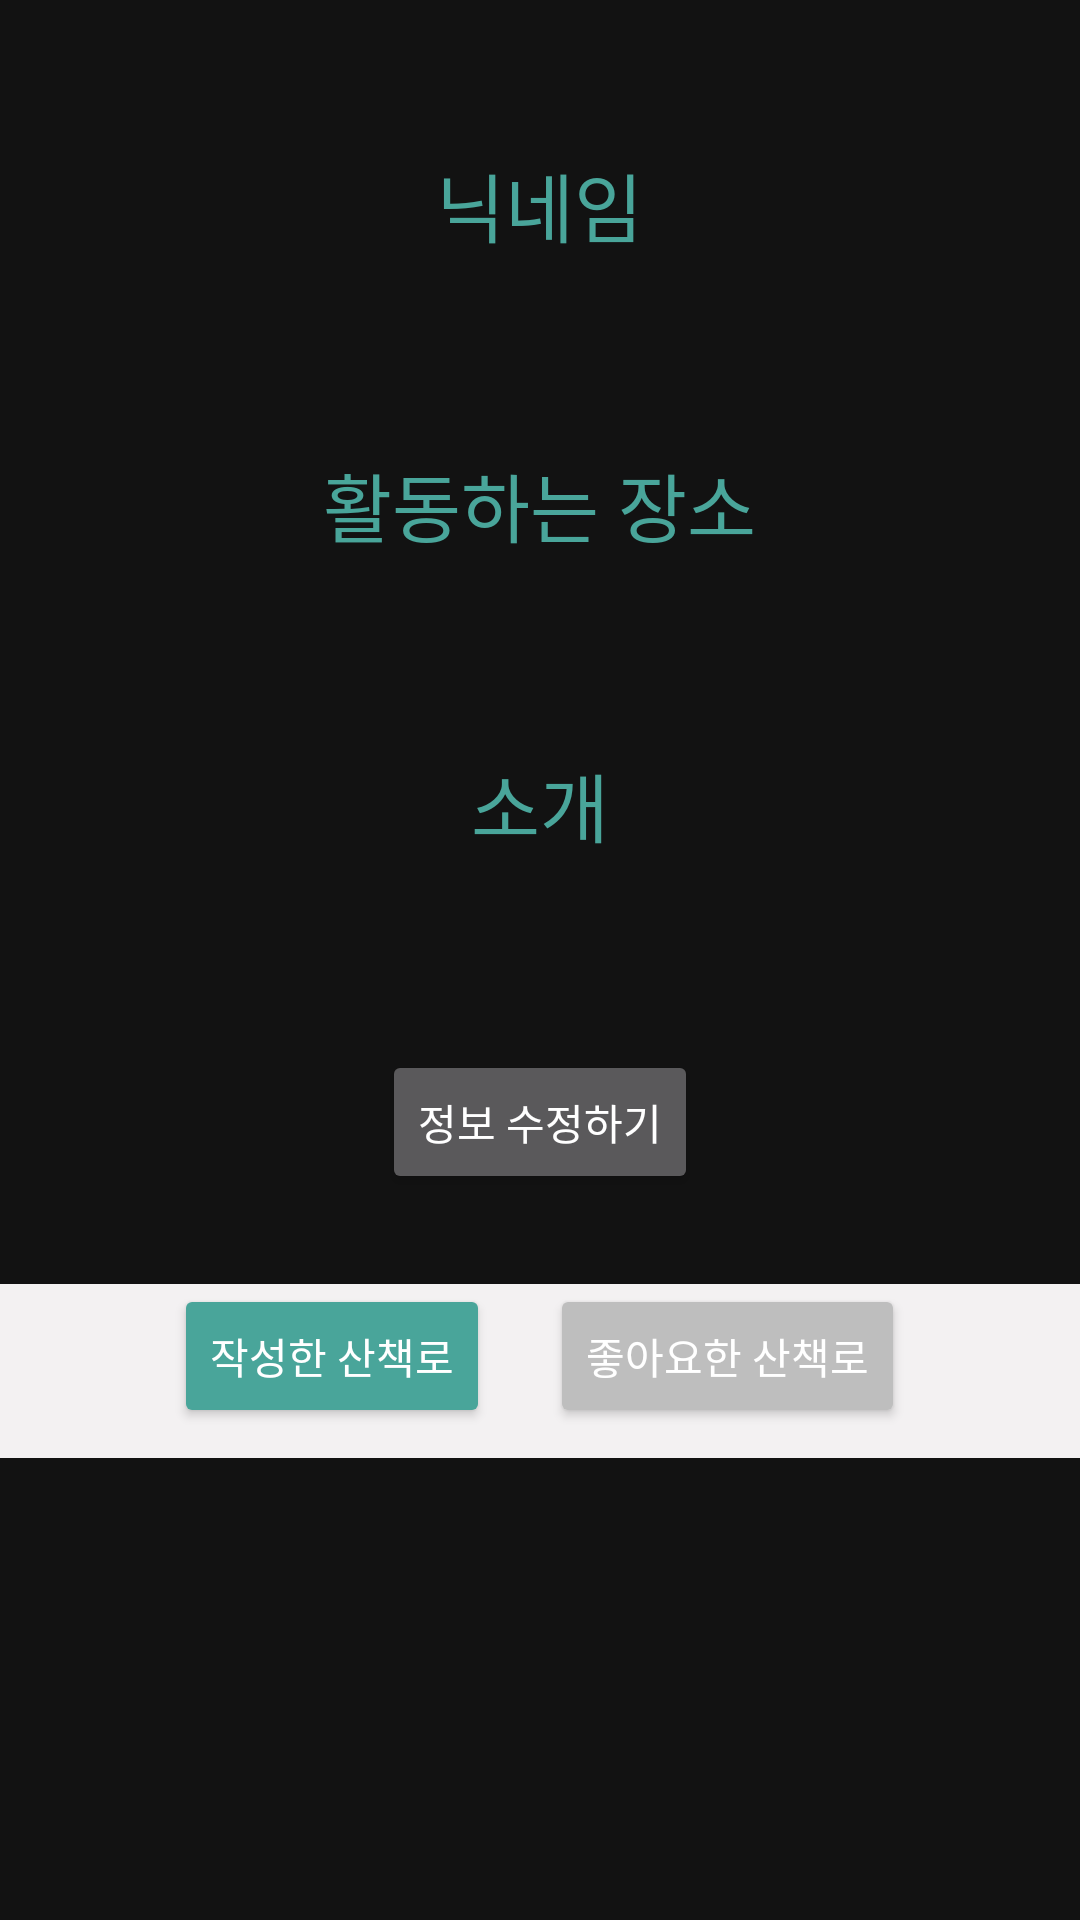

Write the Android layout XML for this screen, with the resource values it uses.
<!-- AndroidManifest.xml: application theme Theme.WalkbookAndroid -->
<!-- res/layout/fragment_profile.xml -->
<?xml version="1.0" encoding="utf-8"?>
<ScrollView xmlns:android="http://schemas.android.com/apk/res/android"
    xmlns:tools="http://schemas.android.com/tools"
    android:layout_width="match_parent"
    android:layout_height="match_parent">

    <LinearLayout
        android:layout_width="match_parent"
        android:layout_height="wrap_content"
        android:orientation="vertical"
        android:gravity="center"
        android:paddingVertical="50dp"
        tools:ignore="MissingConstraints">

        <TextView
            android:layout_width="wrap_content"
            android:layout_height="wrap_content"
            android:text="@string/profileLabelNickname"
            android:textColor="@color/colorPrimaryDark"
            android:textSize="25sp" />
        <TextView
            android:id="@+id/nicknameTextView"
            android:layout_width="wrap_content"
            android:layout_height="wrap_content"
            android:textColor="@color/textColor"
            android:textSize="25sp" />

        <TextView
            android:layout_width="wrap_content"
            android:layout_height="wrap_content"
            android:layout_marginTop="30dp"
            android:text="@string/profileLabelAddress"
            android:textColor="@color/colorPrimaryDark"
            android:textSize="25sp" />
        <TextView
            android:id="@+id/locationTextView"
            android:layout_width="wrap_content"
            android:layout_height="wrap_content"
            android:textColor="@color/textColor"
            android:textSize="25sp" />

        <TextView
            android:layout_width="wrap_content"
            android:layout_height="wrap_content"
            android:layout_marginTop="30dp"
            android:text="@string/profileLabelIntroduction"
            android:textColor="@color/colorPrimaryDark"
            android:textSize="25sp" />
        <TextView
            android:id="@+id/introductionTextView"
            android:layout_width="wrap_content"
            android:layout_height="wrap_content"
            android:textColor="@color/textColor"
            android:textSize="25sp" />

        <Button
            android:id="@+id/editProfileButton"
            android:layout_width="wrap_content"
            android:layout_height="wrap_content"
            android:layout_marginTop="30dp"
            android:text="@string/profileEditButton" />

        <LinearLayout
            android:layout_width="match_parent"
            android:layout_height="wrap_content"
            android:orientation="horizontal"
            android:layout_marginTop="30dp"
            android:paddingBottom="10dp"
            android:gravity="center"
            android:background="@color/lightGray">
            <Button
                android:id="@+id/myPostsButton"
                android:layout_width="wrap_content"
                android:layout_height="wrap_content"
                android:backgroundTint="@color/colorPrimaryDark"
                android:textColor="@color/white"
                android:text="@string/myPostButton" />
            <Button
                android:id="@+id/likedPostsButton"
                android:layout_width="wrap_content"
                android:layout_height="wrap_content"
                android:layout_marginLeft="20dp"
                android:backgroundTint="@color/gray"
                android:textColor="@color/white"
                android:text="@string/likedPostButton" />
        </LinearLayout>

        <androidx.recyclerview.widget.RecyclerView
            android:id="@+id/postsRecyclerView"
            android:layout_width="match_parent"
            android:layout_height="match_parent"
            android:background="@color/lightGray"/>
    </LinearLayout>

</ScrollView>
<!-- resources referenced by this layout -->
<resources>
  <color name="colorPrimaryDark">#49A59A</color>
  <color name="gray">#BEBEBE</color>
  <color name="lightGray">#F3F1F2</color>
  <color name="textColor">#6B6B6B</color>
  <color name="white">#FFFFFFFF</color>
  <string name="likedPostButton">좋아요한 산책로</string>
  <string name="myPostButton">작성한 산책로</string>
  <string name="profileEditButton">정보 수정하기</string>
  <string name="profileLabelAddress">활동하는 장소</string>
  <string name="profileLabelIntroduction">소개</string>
  <string name="profileLabelNickname">닉네임</string>
  <style name="Theme.WalkbookAndroid" parent="Theme.MaterialComponents.NoActionBar">
          
          <item name="colorPrimary">@color/colorPrimary</item>
          <item name="colorPrimaryVariant">@color/colorPrimaryDark</item>
          <item name="colorOnPrimary">@color/white</item>
  
          
          <item name="colorSecondary">@color/teal_200</item>
          <item name="colorSecondaryVariant">@color/teal_700</item>
          <item name="colorOnSecondary">@color/black</item>
          
          <item name="android:statusBarColor" tools:targetApi="l">@color/colorPrimaryDark</item>
          
      </style>
  <color name="colorPrimary">#98C794</color>
  <color name="teal_200">#FF03DAC5</color>
  <color name="teal_700">#FF018786</color>
  <color name="black">#FF000000</color>
</resources>
